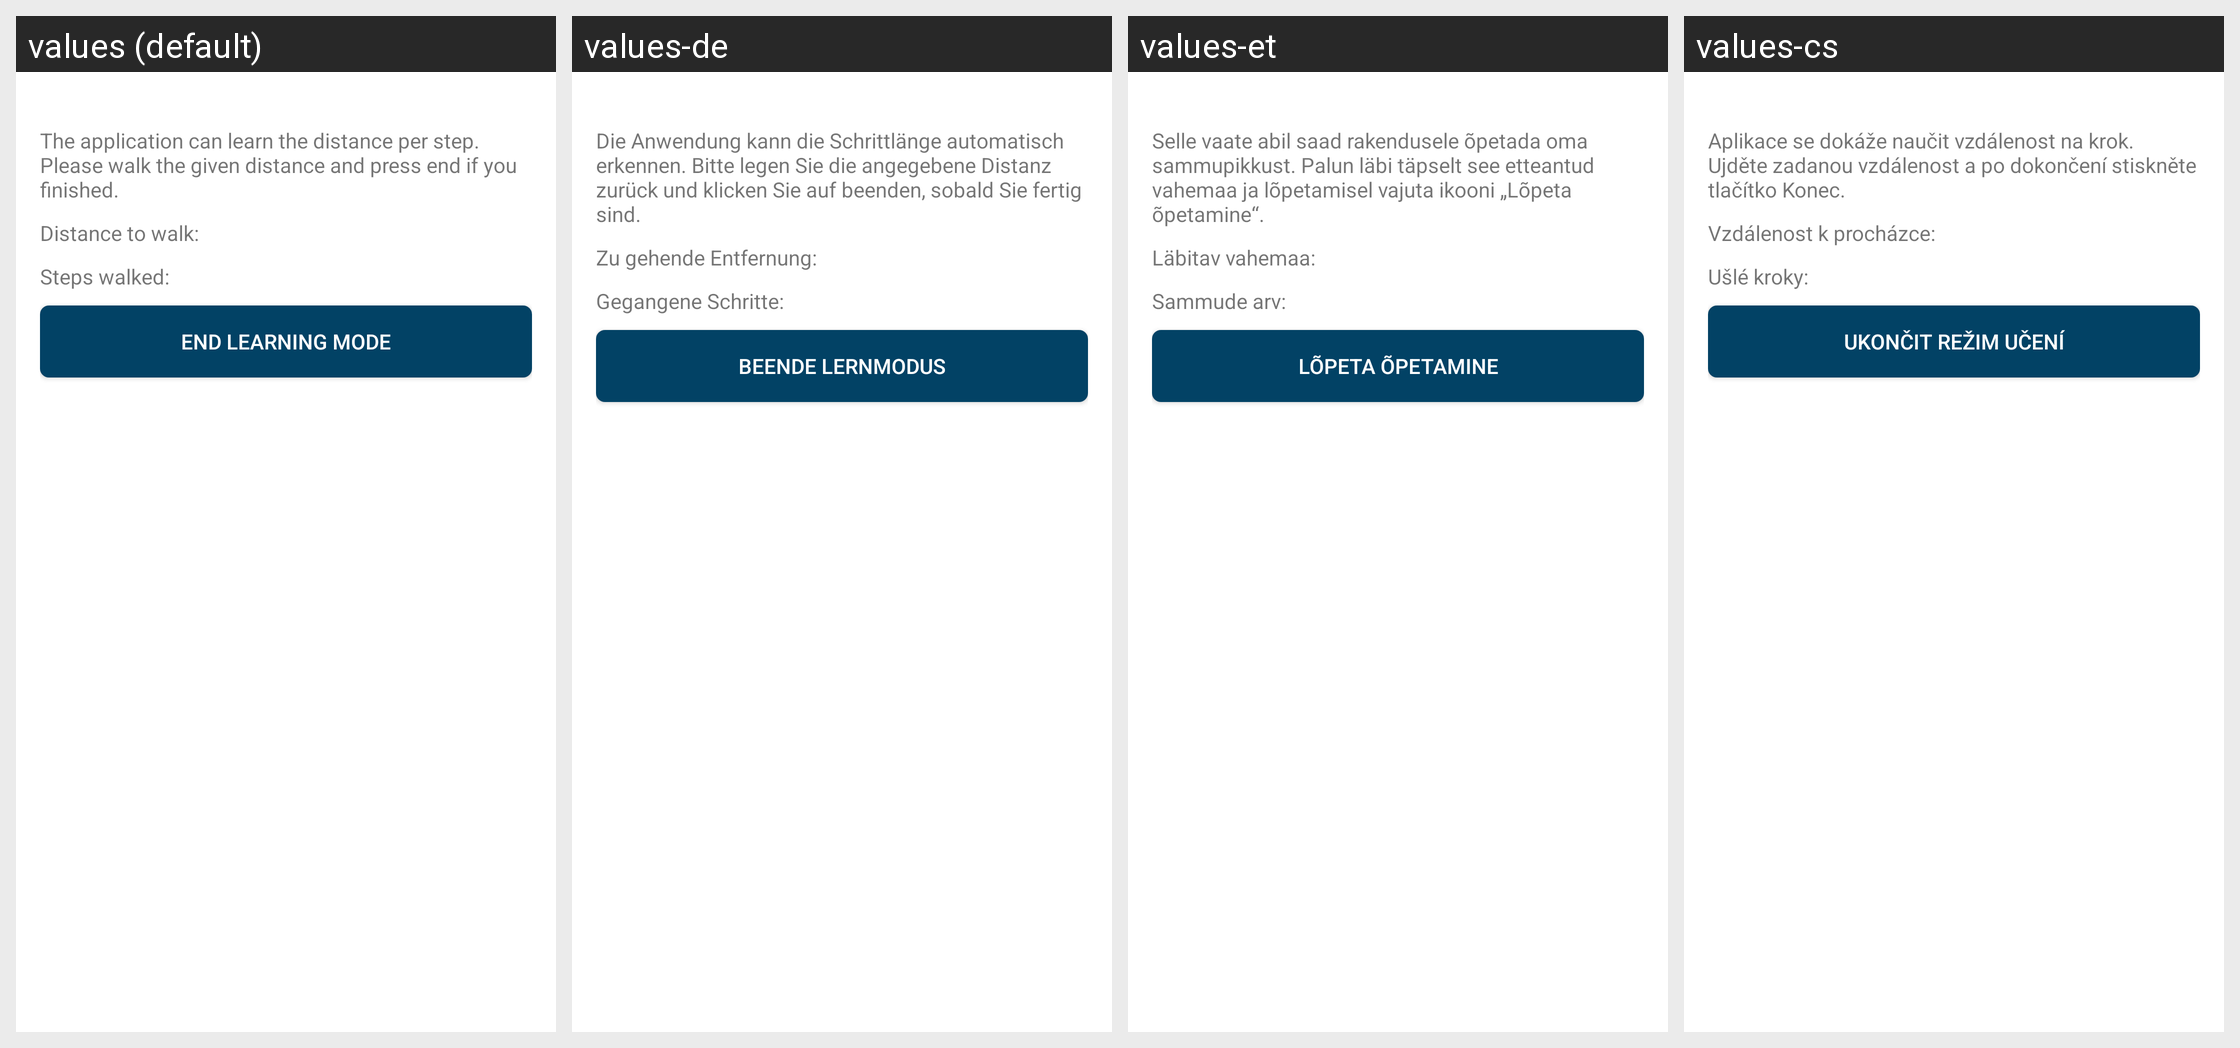

Strings drawn on this Android screen and how each of the app's shown locales translates them:
Android screen res/layout/activity_walking_mode_learning.xml rendered under 4 locales, left to right: values (default), values-de, values-et, values-cs. Device: Nexus 5 (rendered at 1080×1920; each locale shown at half size, 540×960, under a caption strip naming it); theme AppTheme.
Other locales in the repository, not shown: values-bg, values-es, values-fa, values-fr, values-ira, values-it, values-ja, values-pl, values-ru, values-sk, values-sv.
Strings drawn on this screen, with the default value and each locale's value (text and hints the layout hard-codes, and strings that could not be matched under every locale, appear in the picture but are not listed):

walking_mode_learning_description
  values: The application can learn the distance per step. Please walk the given distance and press end if you finished.
  values-de: Die Anwendung kann die Schrittlänge automatisch erkennen. Bitte legen Sie die angegebene Distanz zurück und klicken Sie auf beenden, sobald Sie fertig sind.
  values-et: Selle vaate abil saad rakendusele õpetada oma sammupikkust. Palun läbi täpselt see etteantud vahemaa ja lõpetamisel vajuta ikooni „Lõpeta õpetamine“.
  values-cs: Aplikace se dokáže naučit vzdálenost na krok. Ujděte zadanou vzdálenost a po dokončení stiskněte tlačítko Konec.

walking_mode_learning_distance_description
  values: Distance to walk:
  values-de: Zu gehende Entfernung:
  values-et: Läbitav vahemaa:
  values-cs: Vzdálenost k procházce:

walking_mode_learning_steps_description
  values: Steps walked:
  values-de: Gegangene Schritte:
  values-et: Sammude arv:
  values-cs: Ušlé kroky:

walking_mode_learning_stop
  values: End learning mode
  values-de: Beende Lernmodus
  values-et: Lõpeta õpetamine
  values-cs: Ukončit režim učení
